Run: headless pygame with SDL's dummy video driver; simulated clock (each Clock.tick advances the game by its frame time, no real sleeping); random seed 0; keys injected as events and as key.get_pressed() state; no mouse input.
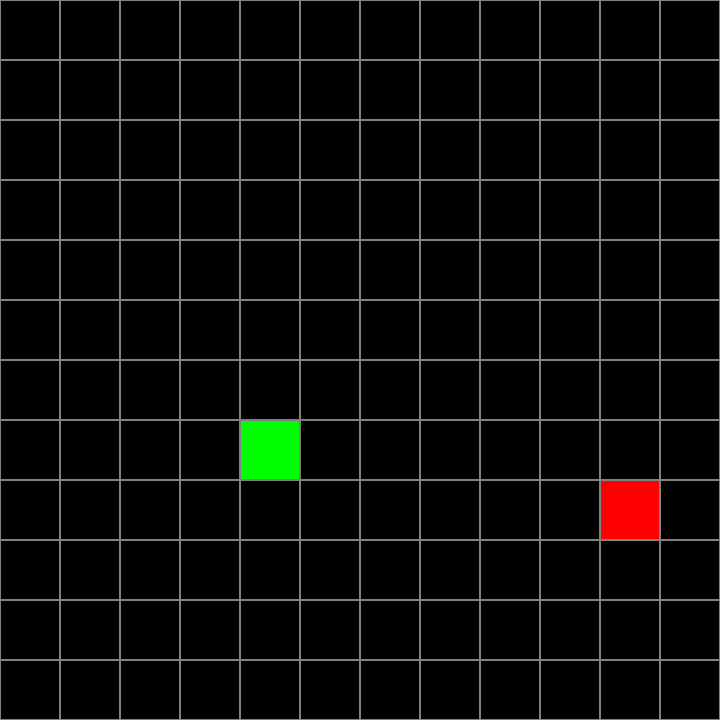
Frame 1 of 4 · flips 1–60 · no input
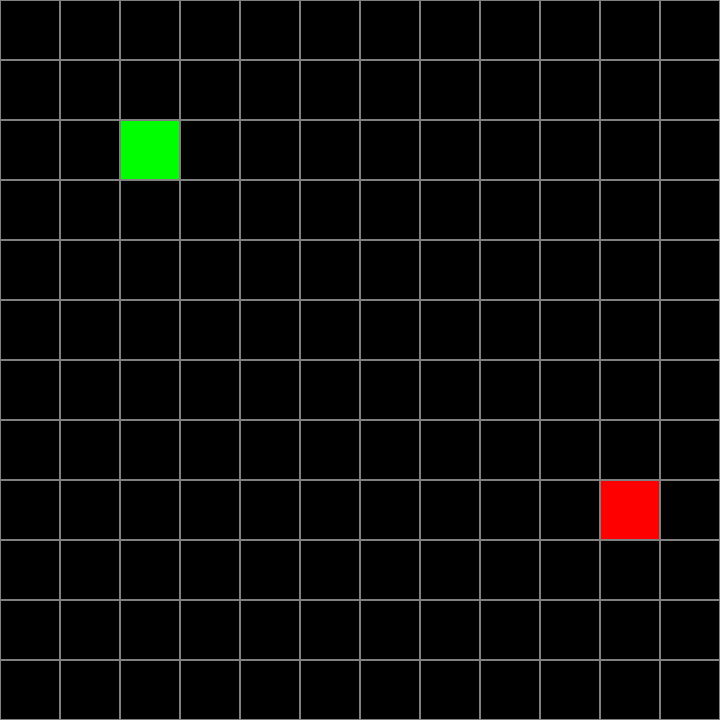
Frame 2 of 4 · flips 61–180 · tapped SPACE, RETURN · held RIGHT (→), D
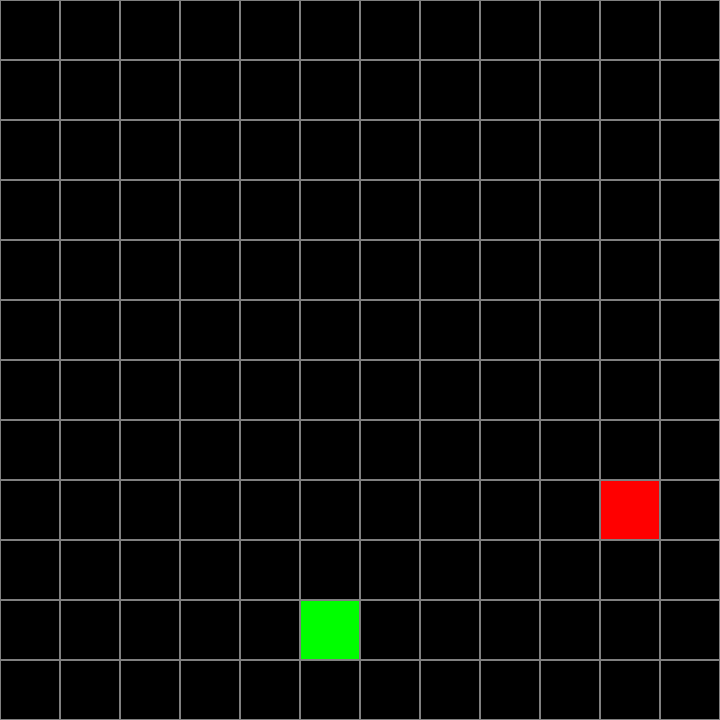
Frame 3 of 4 · flips 181–300 · held DOWN (↓), S
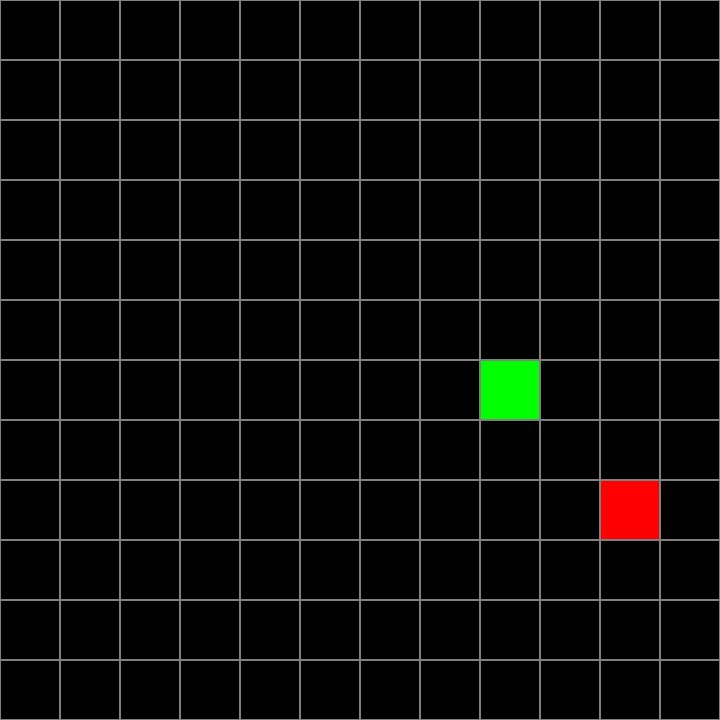
Frame 4 of 4 · flips 301–420 · held LEFT (←), A, UP (↑), W

The pygame program that drew these frames:

import pygame
import random
from random import randint
pygame.init()

score = 0
W = 720
H = 720
g = []
f = False
free = []
CELL = 60
TMR = 0
LVL = 1

def fill_free():
    for i in range(1, H // CELL - 1):
        for j in range(1, W // CELL - 1):
            free.append((i, j))

fill_free()

class Point:
    def __init__(self, x, y) -> None:
        self.X = x
        self.Y = y

    def generate(): #from all cells deleting "bad" cells and choosing random for the "good" ones
        global free
        x = randint(0, len(free) - 1)
        for i in g:
            if free.count(i):
                free.remove(i)
        x = randint(0, len(free) - 1)

        return Point(free[x][0] * CELL, free[x][1] * CELL)

class Food:
    def __init__(self):
        self.cost = randint(1, 3)
        self.pos = Point.generate()
    
    def draw(self):
        pygame.draw.rect(screen, colorGreen, (self.pos.X, self.pos.Y, CELL, CELL))

    def reg(self):
        self.pos = Point.generate()
        self.cost = randint(1, 3)

class Snake:
    def __init__(self):
        self.body = [Point.generate()]
        global g
        g = self.body
        self.dx = 0
        self.dy = 0
    
    def draw(self):
        head = self.body[0]
        for i in self.body:
            if free.count((i.X, i.Y)):
                free.remove((i.X, i.Y))
        
        pygame.draw.rect(screen, colorRed, (head.X, head.Y, CELL, CELL))
        for segment in self.body[1:]:
            pygame.draw.rect(screen, colorRed, (segment.X, segment.Y, CELL, CELL))

    def move(self):
        head = self.body[0]
        global g

        head.X += self.dx * CELL
        head.Y += self.dy * CELL

        if head.X == W:
            head.X = 0
        if head.X < 0:
            head.X = (W // CELL - 1) * CELL
        if head.Y == H:
            head.Y = 0
        if head.Y < 0:
            head.Y = (H // CELL - 1) * CELL

        for i in range(len(self.body) - 1, 0, -1):
            self.body[i].X = self.body[i - 1].X
            self.body[i].Y = self.body[i - 1].Y
        g = self.body
    


    def check(self, food):
        head = self.body[0]
        global g
        g = self.body

        global f
        f = True
        if head.X == food.pos.X and head.Y == food.pos.Y:
            global score
            score += food.cost * 10
            f = 1
            global LVL
            LVL += 1
            global FPS
            self.body.append(Point(head.X, head.Y))
            FPS = 7 + (len(self.body) - 1) // 3
            return True

global snake
snake = Snake()

screen = pygame.display.set_mode((W, H))
FPS = 7
clock = pygame.time.Clock()


CELL = 60
colorBlack = pygame.Color(0, 0, 0)
colorWhite = pygame.Color(255, 255,255)
colorGrey = pygame.Color(128, 128, 128)
colorRed = pygame.Color(255, 0, 0)
colorGreen = pygame.Color(0, 255, 0)
colorBlue = pygame.Color(0, 0, 255)

def draw_grid():
    for i in range(0, H, CELL):
        for j in range(0, W, CELL):
            pygame.draw.rect(screen, colorGrey, (i, j, CELL, CELL), 1)

food = Food()
snake.draw()
done = False
c = False

cur = -1
while not done:
    for event in pygame.event.get():
        if event.type == pygame.QUIT:
            done = True
        if event.type == pygame.KEYDOWN:
            if snake.dy != 1 and event.key == pygame.K_UP: #can't move on opposite direction
                snake.dx = 0
                snake.dy = -1
            if snake.dy != -1 and event.key == pygame.K_DOWN:
                snake.dx = 0
                snake.dy = 1
            if snake.dx != -1 and event.key == pygame.K_RIGHT:
                snake.dx = 1
                snake.dy = 0
            if snake.dx != 1 and event.key == pygame.K_LEFT:
                snake.dx = -1
                snake.dy = 0

    if cur == -1:
        cur = randint(1, 3)
    free.clear()
    fill_free()

    buf = Point(0, 0)
    screen.fill(colorBlack)
    if snake.check(food):
        food.reg()
        buf = snake.body[0]
    snake.move()
    if f == True and len(g) == 1: #handle the case when len(body) = 1
        snake.body.append(buf)
    
    #count number of same points
    m = {}
    for i in range(0, len(g)):
        m[(g[i].X, g[i].Y)] = 0
    for i in range(0, len(g)):
        m[(g[i].X, g[i].Y)] += 1

    snake.draw()
    food.draw()
    draw_grid()

    if m[(g[0].X, g[0].Y)] > 2: #checking for collison, count does not work :(
        print("SCORE:", score)
        print("LEVEL:", LVL // 3)
        screen.fill(colorGrey)
        pygame.display.flip()
        FPS = 0.8
        done = True
    f = False

    
    pygame.display.flip()

    TMR += 1
    if TMR == cur * FPS: #regenerate food after cur * FPS ticks
        food.reg()
        TMR = 0
        cur = -1
    
    clock.tick(FPS)
